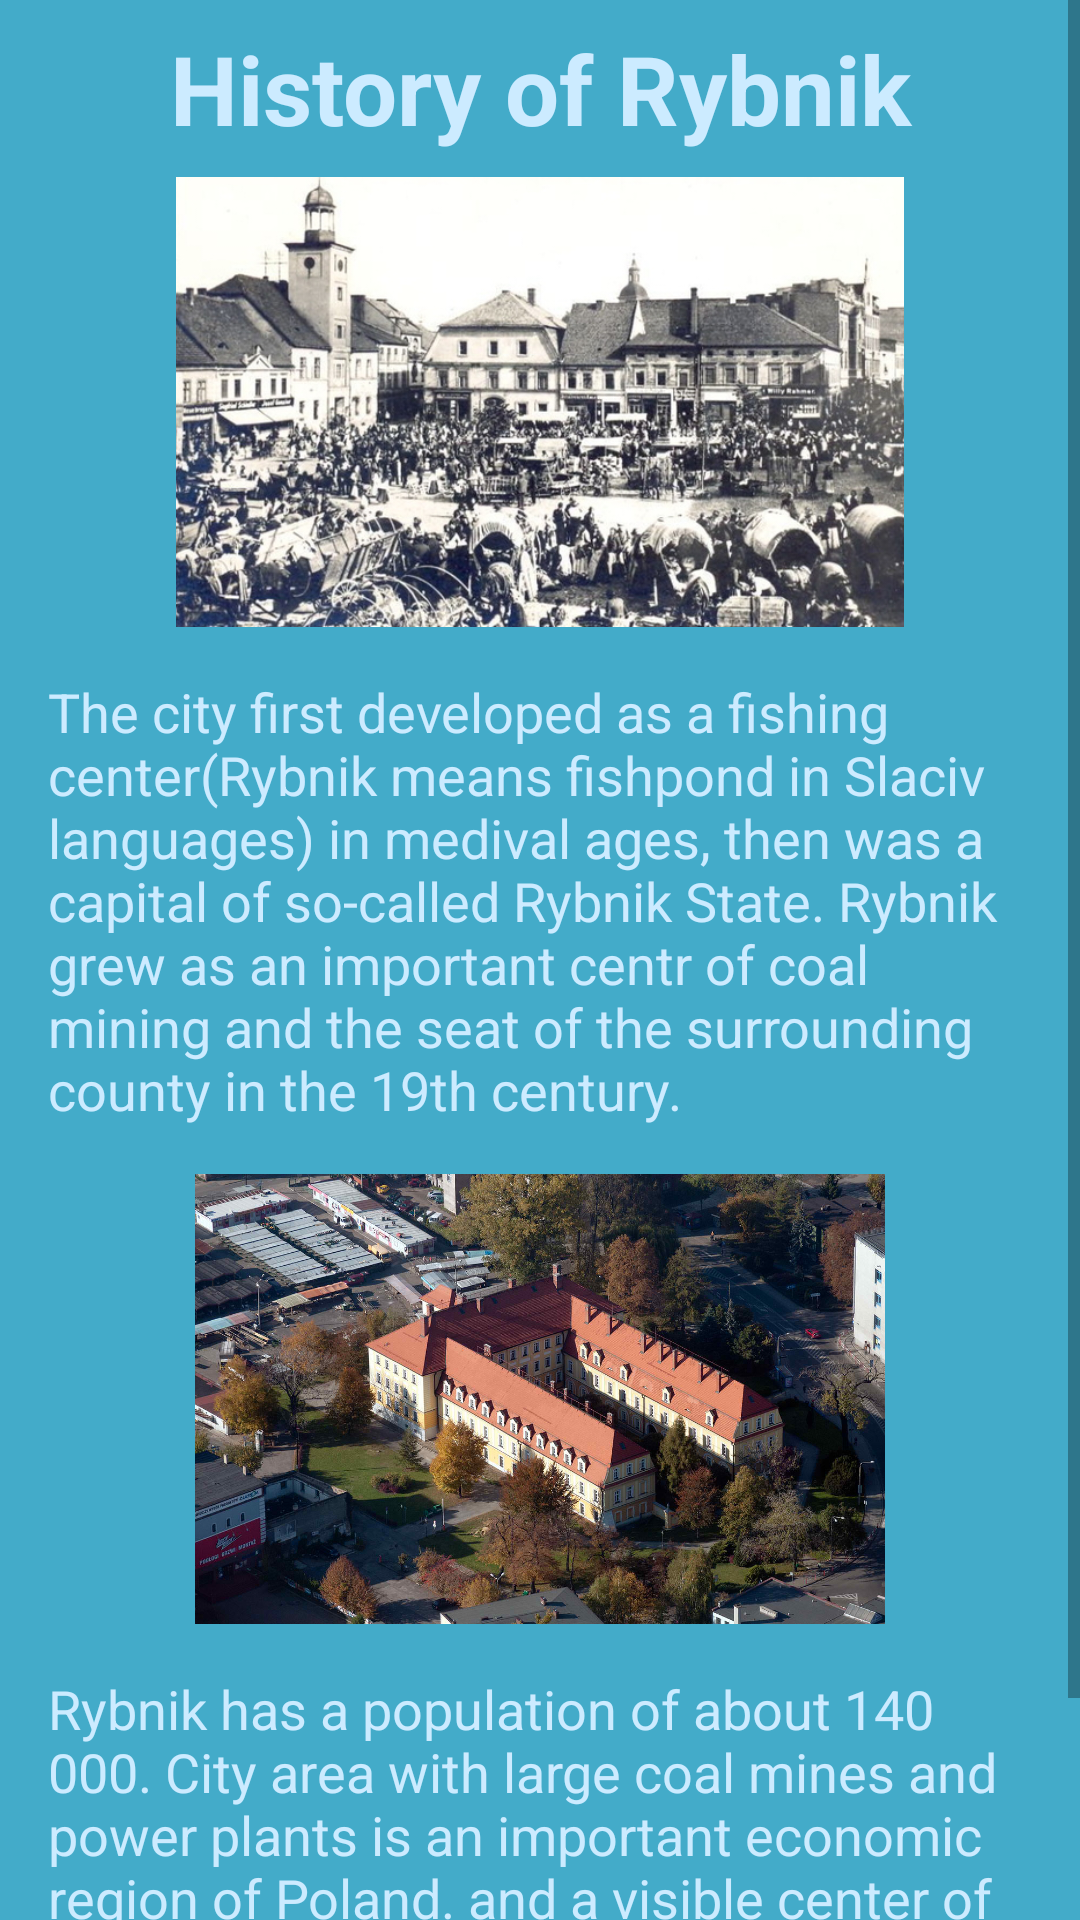

Produce the Android XML layout that renders to this screen, including the resource entries it uses.
<!-- AndroidManifest.xml: application theme AppTheme -->
<!-- res/layout/history_layout.xml -->
<?xml version="1.0" encoding="utf-8"?>
<ScrollView xmlns:android="http://schemas.android.com/apk/res/android"
            xmlns:app="http://schemas.android.com/apk/res-auto"
            android:layout_width="wrap_content"
            android:layout_height="match_parent"
            android:background="@color/colorPrimaryLight"
            android:orientation="vertical">

    <LinearLayout
        android:layout_width="match_parent"
        android:layout_height="wrap_content"
        android:orientation="vertical">

        <TextView
            android:id="@+id/textView"
            style="@style/history"
            android:text="@string/title_history"/>

        <ImageView
            android:id="@+id/imageView"
            android:layout_width="match_parent"
            android:layout_height="150dp"
            app:srcCompat="@drawable/history_market"/>

        <TextView
            android:id="@+id/textView2"
            style="@style/history_info"
            android:text="@string/hisory_of_rybnik"/>

        <ImageView
            android:id="@+id/imageView2"
            android:layout_width="match_parent"
            android:layout_height="150dp"
            app:srcCompat="@drawable/history_castle"/>

        <TextView
            style="@style/history_info"
            android:text="@string/rybnik_info"/>
    </LinearLayout>
</ScrollView>
<!-- resources referenced by this layout -->
<resources>
  <color name="colorPrimaryLight">#43ABC9</color>
  <!-- drawable history_castle: jpg bitmap (drawable-hdpi, 278497 bytes) -->
  <!-- drawable history_market: jpg bitmap (drawable-mdpi, 226763 bytes) -->
  <string name="hisory_of_rybnik">
              The city first developed as a fishing center(Rybnik means fishpond in Slaciv languages) in medival ages, then was a capital of so-called Rybnik State.
          Rybnik grew as an important centr of coal mining and the seat of the surrounding county in the 19th century.</string>
  <string name="rybnik_info">     Rybnik has a population of about 140 000. City area with large coal mines and power plants is an important economic region of Poland.
      and a visible center of music, home of Szafrankowie Brother State School of Music as well as a Philharmonic Orchestra.</string>
  <string name="title_history">History of Rybnik</string>
  <style name="history">
          <item name="android:layout_height">wrap_content</item>
          <item name="android:layout_width">match_parent</item>
          <item name="android:textStyle">bold</item>
          <item name="android:textSize">32sp</item>
          <item name="android:gravity">center</item>
          <item name="android:layout_margin">8dp</item>
          <item name="android:textColor">#CCEBFF</item>
  
      </style>
  <style name="history_info">
          <item name="android:layout_height">wrap_content</item>
          <item name="android:layout_width">match_parent</item>
          <item name="android:textSize">18sp</item>
          <item name="android:layout_margin">16dp</item>
          <item name="android:textColor">#CCEBFF</item>
  
      </style>
  <style name="AppTheme" parent="Theme.AppCompat.Light.DarkActionBar">
          
          <item name="colorPrimary">@color/colorPrimary</item>
          <item name="colorPrimaryDark">@color/colorPrimaryDark</item>
          <item name="colorAccent">@color/colorPrimaryLight</item>
      </style>
  <color name="colorPrimary">#0070BA</color>
  <color name="colorPrimaryDark">#004B7D</color>
</resources>
